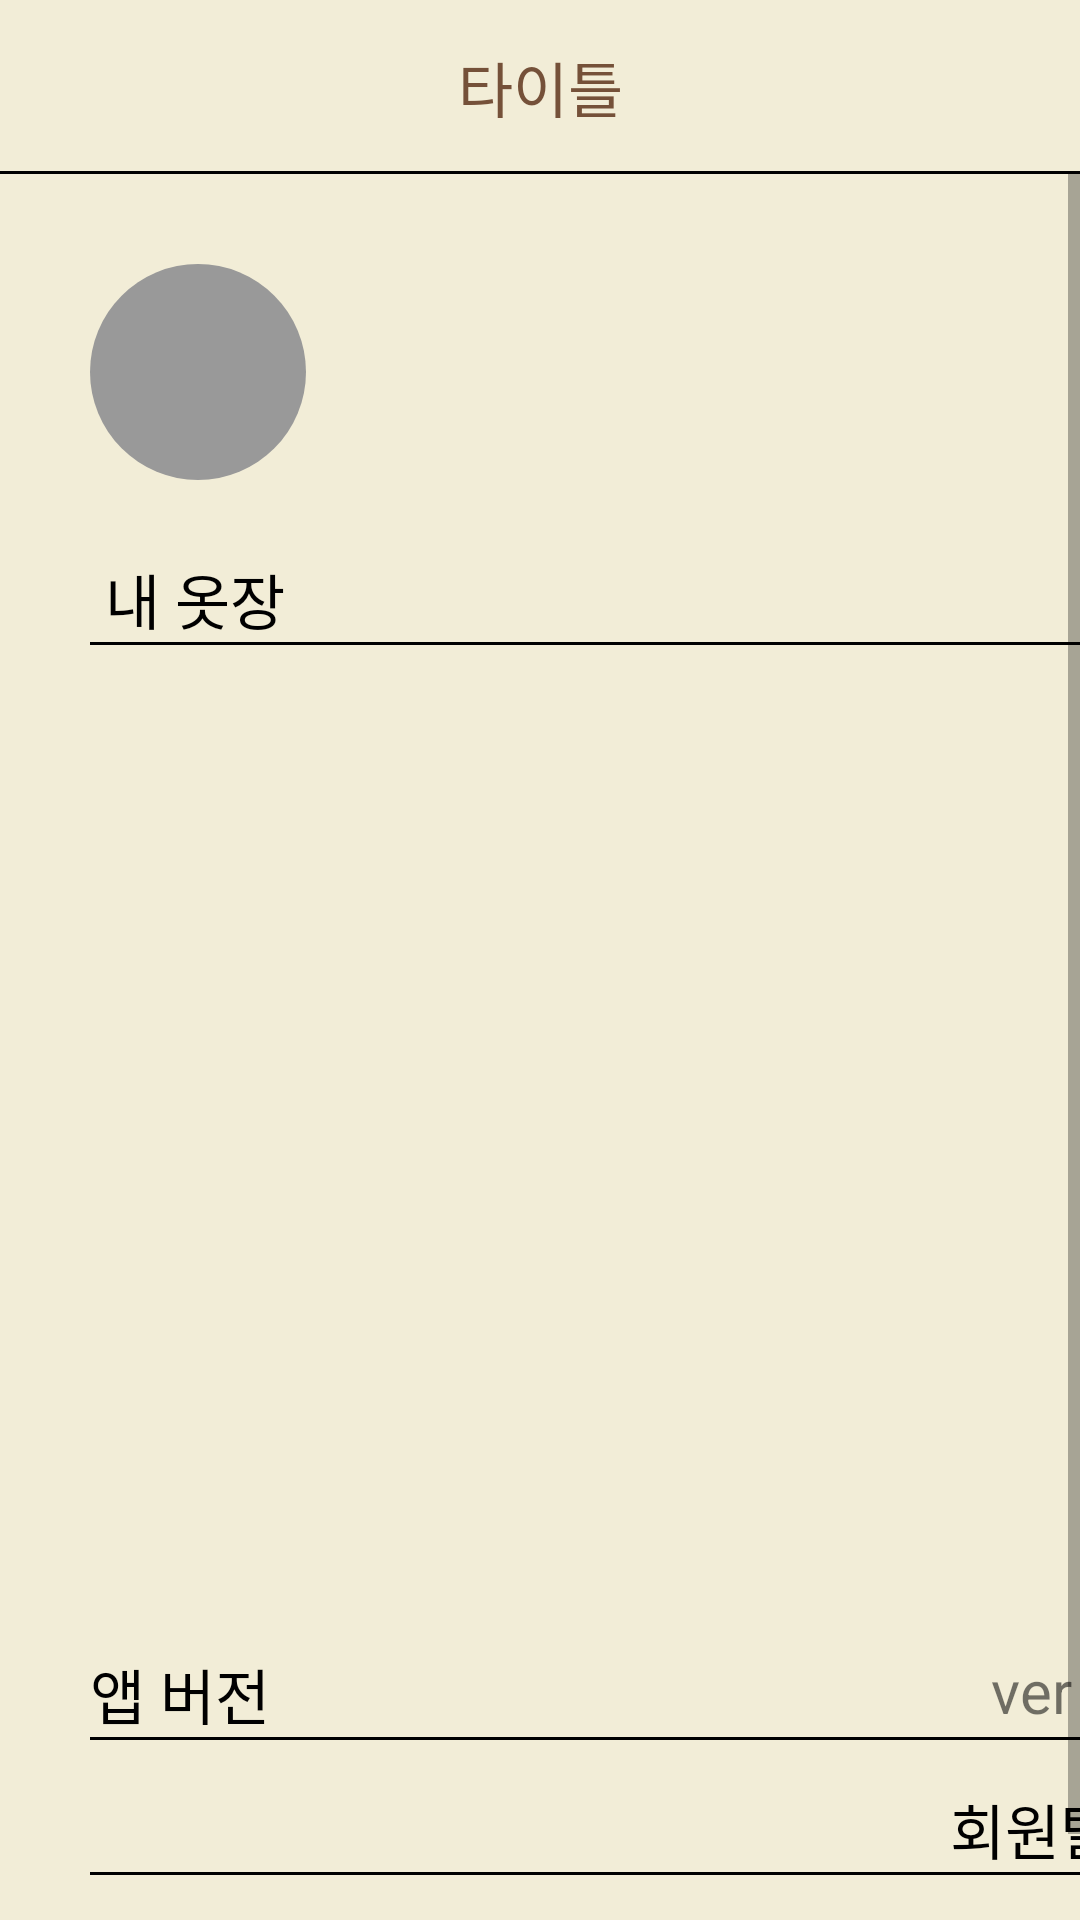

Here is an Android app screen rendered from its layout file. Give the layout XML and the strings, colors and styles it references.
<!-- AndroidManifest.xml: application theme Theme.Fashionista -->
<!-- res/layout/fragment_setting.xml -->
<?xml version="1.0" encoding="utf-8"?>
<androidx.constraintlayout.widget.ConstraintLayout xmlns:android="http://schemas.android.com/apk/res/android"
    xmlns:app="http://schemas.android.com/apk/res-auto"
    xmlns:tools="http://schemas.android.com/tools"
    android:layout_width="match_parent"
    android:layout_height="match_parent"
    android:background="@color/theme_color"
    tools:context=".view.main.setting.SettingFragment">

    <include
        android:id="@+id/title_layout"
        layout="@layout/layout_title"
        android:layout_width="match_parent"
        android:layout_height="58dp"
        app:layout_constraintEnd_toEndOf="parent"
        app:layout_constraintStart_toStartOf="parent"
        app:layout_constraintTop_toTopOf="parent" />


    <LinearLayout
        android:layout_width="match_parent"
        android:layout_height="0dp"
        android:orientation="vertical"
        app:layout_constraintBottom_toBottomOf="parent"
        app:layout_constraintEnd_toEndOf="parent"
        app:layout_constraintStart_toStartOf="parent"
        app:layout_constraintTop_toBottomOf="@id/title_layout">


        <ScrollView
            android:layout_width="match_parent"
            android:layout_height="match_parent"
            android:fillViewport="true">

            <androidx.constraintlayout.widget.ConstraintLayout
                android:layout_width="match_parent"
                android:layout_height="match_parent"
                android:layout_margin="30dp">


                <ImageView
                    android:id="@+id/profile_iv"
                    android:layout_width="wrap_content"
                    android:layout_height="wrap_content"
                    android:background="@drawable/round_circle_gray"
                    android:src="@drawable/icon_profile_sample"
                    app:layout_constraintStart_toStartOf="parent"
                    app:layout_constraintTop_toTopOf="parent" />

                <TextView
                    android:id="@+id/profile_nickname"
                    android:layout_width="0dp"
                    android:layout_height="wrap_content"
                    android:layout_marginStart="15dp"
                    android:ellipsize="end"
                    android:fontFamily="@font/noto_sans_bold"
                    android:maxLines="1"
                    android:textColor="@color/black"
                    android:textSize="17dp"
                    app:layout_constraintBottom_toBottomOf="@id/profile_iv"
                    app:layout_constraintEnd_toEndOf="parent"
                    app:layout_constraintStart_toEndOf="@id/profile_iv"
                    app:layout_constraintTop_toTopOf="@id/profile_iv"
                    tools:text="sjanglaemfdj@gmail.com" />

                <TextView
                    android:id="@+id/my_clothes_tv"
                    android:layout_width="match_parent"
                    android:layout_height="wrap_content"
                    android:layout_marginTop="25dp"
                    android:fontFamily="@font/noto_sans_bold"
                    android:includeFontPadding="false"
                    android:text=" 내 옷장"
                    android:textColor="@color/black"
                    android:textSize="20dp"
                    app:layout_constraintTop_toBottomOf="@id/profile_iv" />

                <View
                    android:layout_width="match_parent"
                    android:layout_height="1dp"
                    android:background="@color/black"
                    app:layout_constraintTop_toBottomOf="@id/my_clothes_tv" />

                <LinearLayout
                    android:layout_width="match_parent"
                    android:layout_height="wrap_content"
                    android:orientation="vertical"
                    app:layout_constraintBottom_toBottomOf="parent"
                    app:layout_constraintEnd_toEndOf="parent"
                    app:layout_constraintStart_toStartOf="parent">

                    <LinearLayout
                        android:layout_width="match_parent"
                        android:layout_height="wrap_content"
                        android:orientation="horizontal">

                        <TextView
                            android:layout_width="wrap_content"
                            android:layout_height="wrap_content"
                            android:fontFamily="@font/noto_sans_bold"
                            android:includeFontPadding="false"
                            android:text="앱 버전"
                            android:textColor="@color/black"
                            android:textSize="20dp" />

                        <TextView
                            android:layout_width="match_parent"
                            android:layout_height="wrap_content"
                            android:layout_gravity="end"
                            android:gravity="end"
                            android:text="ver 1.0"
                            android:textSize="20dp" />

                    </LinearLayout>

                    <View
                        android:layout_width="match_parent"
                        android:layout_height="1dp"
                        android:background="@color/black" />

                    <TextView
                        android:id="@+id/secession_tv"
                        android:layout_width="match_parent"
                        android:layout_height="wrap_content"
                        android:layout_marginTop="15dp"
                        android:fontFamily="@font/noto_sans_bold"
                        android:gravity="end"
                        android:includeFontPadding="false"
                        android:text="회원탈퇴"
                        android:textColor="@color/black"
                        android:textSize="20dp" />

                    <View
                        android:layout_width="match_parent"
                        android:layout_height="1dp"
                        android:background="@color/black" />

                    <TextView
                        android:id="@+id/login_out_tv"
                        android:layout_width="match_parent"
                        android:layout_height="wrap_content"
                        android:layout_marginTop="15dp"
                        android:fontFamily="@font/noto_sans_bold"
                        android:gravity="end"
                        android:includeFontPadding="false"
                        android:text="로그아웃"
                        android:textColor="@color/black"
                        android:textSize="20dp" />

                    <View
                        android:layout_width="match_parent"
                        android:layout_height="1dp"
                        android:background="@color/black" />

                </LinearLayout>

            </androidx.constraintlayout.widget.ConstraintLayout>


        </ScrollView>

    </LinearLayout>
</androidx.constraintlayout.widget.ConstraintLayout>
<!-- res/layout/layout_title.xml (included above) -->
<?xml version="1.0" encoding="utf-8"?>
<androidx.constraintlayout.widget.ConstraintLayout xmlns:android="http://schemas.android.com/apk/res/android"
    xmlns:app="http://schemas.android.com/apk/res-auto"
    android:layout_width="match_parent"
    android:layout_height="56dp">

    <ImageView
        android:id="@+id/btn_back"
        android:layout_width="40dp"
        android:layout_height="match_parent"
        android:src="@drawable/icon_btn_back"
        app:layout_constraintBottom_toBottomOf="parent"
        app:layout_constraintStart_toStartOf="parent"
        app:layout_constraintTop_toTopOf="parent" />


    <TextView
        android:id="@+id/title_tv"
        android:layout_width="0dp"
        android:layout_height="match_parent"
        android:fontFamily="@font/noto_sans_bold"
        android:gravity="center_vertical|center"
        android:includeFontPadding="false"
        android:text="타이틀"
        android:textColor="@color/theme_sub_color"
        android:textSize="20dp"
        app:layout_constraintBottom_toBottomOf="parent"
        app:layout_constraintEnd_toStartOf="@id/btn_second"
        app:layout_constraintStart_toEndOf="@id/btn_back"
        app:layout_constraintTop_toTopOf="parent" />

    <ImageView
        android:id="@+id/btn_second"
        android:layout_width="40dp"
        android:layout_height="match_parent"
        app:layout_constraintBottom_toBottomOf="parent"
        app:layout_constraintEnd_toEndOf="parent"
        app:layout_constraintTop_toTopOf="parent" />

    <View
        android:layout_width="match_parent"
        android:layout_height="1dp"
        android:background="@color/black"
        app:layout_constraintBottom_toBottomOf="parent"
        app:layout_constraintEnd_toEndOf="parent"
        app:layout_constraintStart_toStartOf="parent" />

</androidx.constraintlayout.widget.ConstraintLayout>
<!-- resources referenced by this layout -->
<resources>
  <color name="black">#FF000000</color>
  <color name="theme_color">#F2EDD7</color>
  <color name="theme_sub_color">#755139</color>
  <!-- drawable round_circle_gray (drawable) -->
  <?xml version="1.0" encoding="utf-8"?>
  <shape xmlns:android="http://schemas.android.com/apk/res/android"
      android:shape="oval">
  
      <solid android:color="#999999" />
  
      <size
          android:width="72dp"
          android:height="72dp" />
  
  </shape>
  <style name="Theme.Fashionista" parent="Theme.AppCompat.Light.NoActionBar">
          
          <item name="colorPrimary">@color/white</item>
          <item name="colorPrimaryVariant">@color/black</item>
          <item name="colorOnPrimary">@color/white</item>
          
          <item name="colorSecondary">@color/teal_200</item>
          <item name="colorSecondaryVariant">@color/teal_700</item>
          <item name="colorOnSecondary">@color/black</item>
          
          <item name="android:statusBarColor" tools:targetApi="l">?attr/colorPrimaryVariant</item>
          
      </style>
  <color name="white">#FFFFFFFF</color>
  <color name="teal_200">#FF03DAC5</color>
  <color name="teal_700">#FF018786</color>
</resources>
